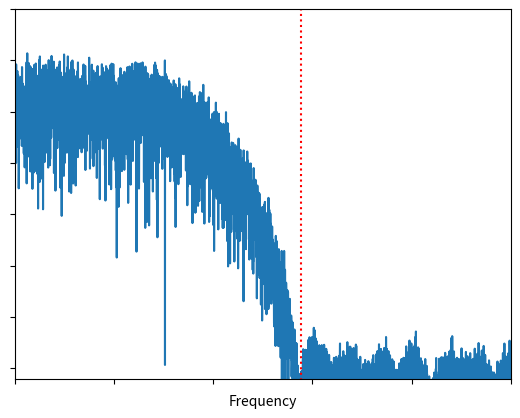

This chart was generated by the following Python code:
import numpy as np
import matplotlib.pyplot as plt
from scipy.signal import firwin

sample_rate = 1e6

# Generate noise
x = np.random.randn(10000)
h = firwin(21, 0.4)
x = np.convolve(x,h,'same')

# Trying to reduce the bumpyness look of it, so as to not throw people off
y = np.random.randn(10000)
h = firwin(31, 0.35)
y = np.convolve(y,h,'same')

x = x + y

fft = 10*np.log10(np.abs(np.fft.fftshift(np.fft.fft(x)))**2)
fft = fft[len(fft)//2:]

f = np.linspace(0, sample_rate/2, len(fft))

plt.plot(f, fft)
plt.plot([288e3, 288e3], [-100, 100], 'r:')
plt.xlabel("Frequency")
plt.axis([0, np.max(f), -12, 60])
ax = plt.gca()
ax.xaxis.set_ticklabels([])
#plt.ylabel("Magnitude")
ax.yaxis.set_ticklabels([])
plt.show()
#plt.savefig('../_images/max_freq.svg', bbox_inches='tight')
